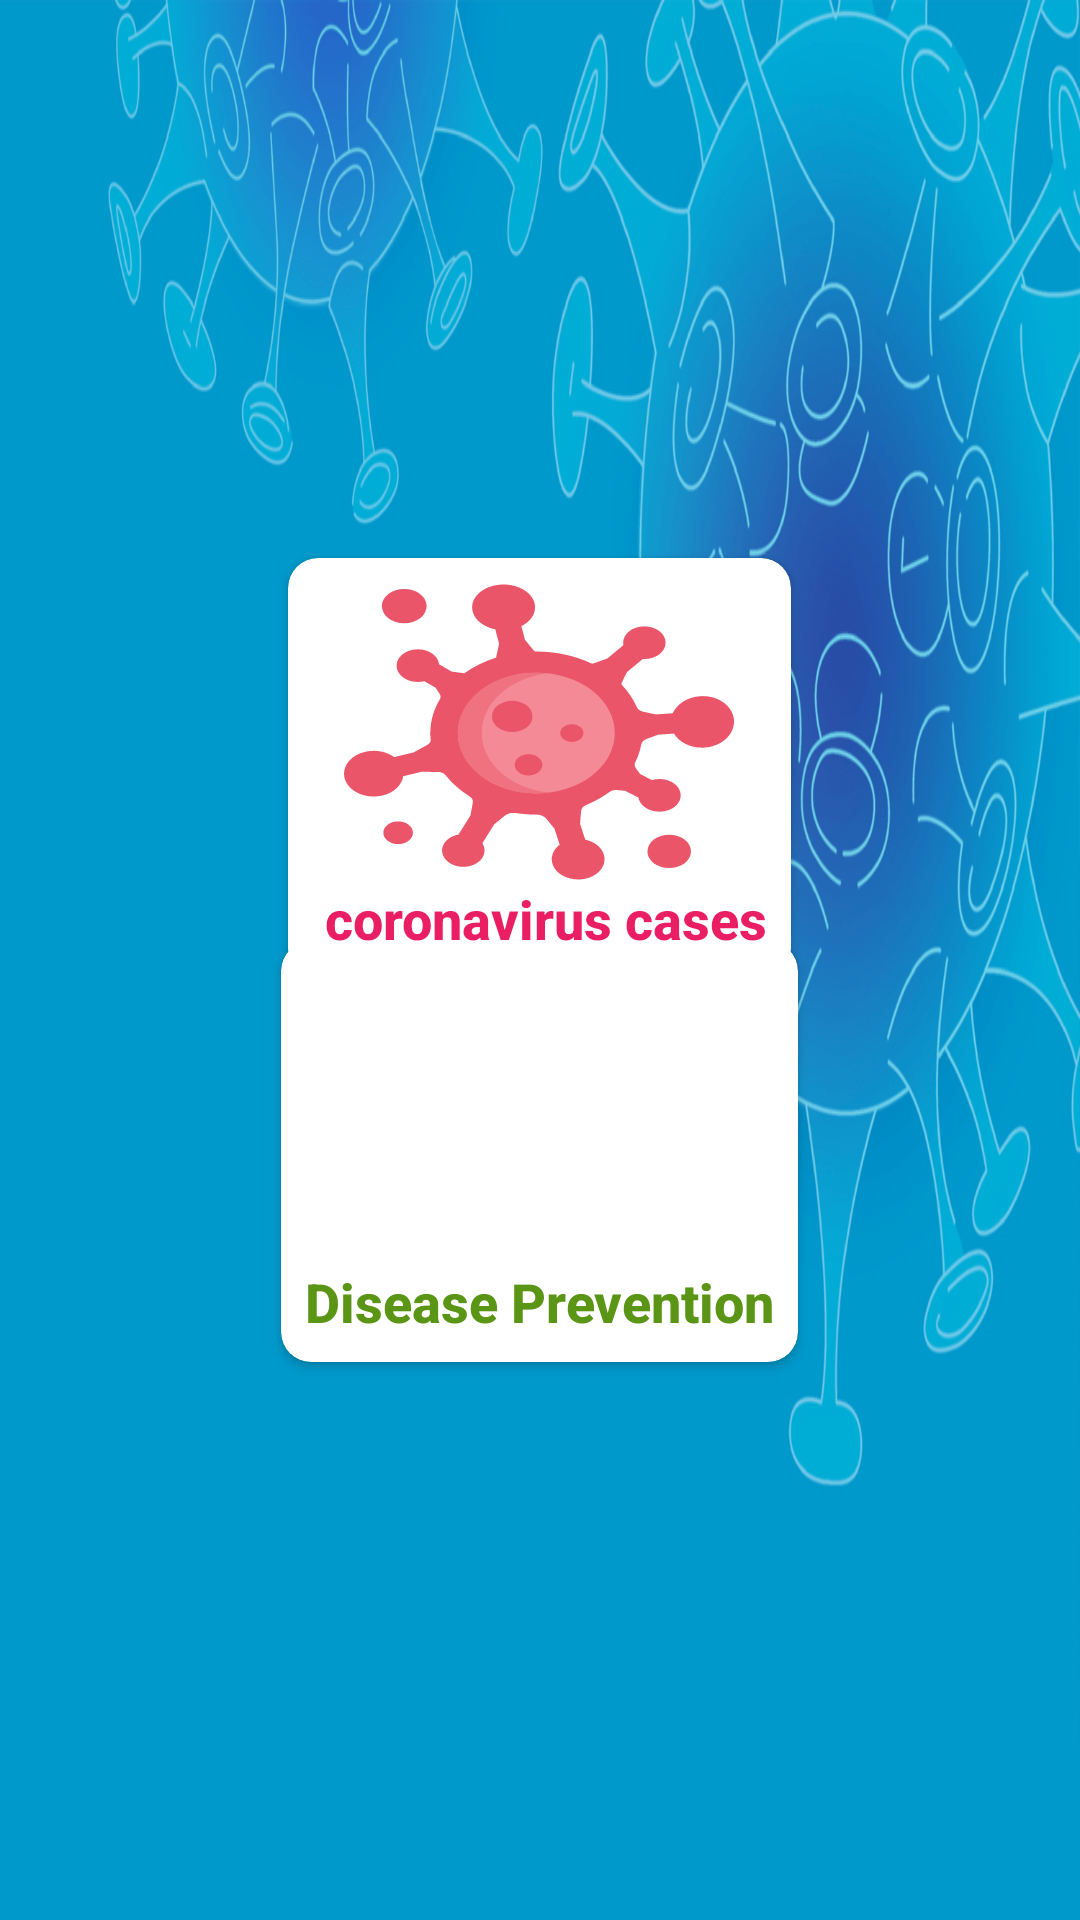

Write the Android layout XML for this screen, with the resource values it uses.
<!-- AndroidManifest.xml: application theme AppTheme -->
<!-- res/layout/activity_main.xml -->
<?xml version="1.0" encoding="utf-8"?>
<androidx.coordinatorlayout.widget.CoordinatorLayout
    xmlns:android="http://schemas.android.com/apk/res/android"
    xmlns:tools="http://schemas.android.com/tools"
    xmlns:app="http://schemas.android.com/apk/res-auto"
    android:layout_width="match_parent"
    android:layout_height="match_parent"
    tools:context=".ui.MainActivity"
    android:background="@drawable/main_cover"
    >

    <androidx.cardview.widget.CardView
        android:id="@+id/crv_cases"
        android:layout_width="wrap_content"
        android:layout_height="wrap_content"
        app:cardCornerRadius="10dp"
        android:layout_gravity="top|center_horizontal"
        android:layout_marginTop="180dp"
        app:cardUseCompatPadding="true"
        >
        <LinearLayout
            android:layout_width="match_parent"
            android:layout_height="match_parent"
            android:orientation="vertical"
            android:layout_gravity="center"
            android:layout_margin="8dp"
            android:gravity="center"
            >

            <ImageView
                android:layout_width="wrap_content"
                android:layout_height="wrap_content"
                android:src="@drawable/ic_covid"
                android:layout_gravity="center"
                android:scaleType="centerCrop"
                />

        <TextView
            android:layout_width="wrap_content"
            android:layout_height="wrap_content"
            android:textSize="18sp"
            android:text=" coronavirus cases"
            android:layout_gravity="center"
            android:textColor="#E91E63"
            android:textStyle="bold"
            android:fontFamily="sans-serif-medium"
            />
        </LinearLayout>
    </androidx.cardview.widget.CardView>

    <androidx.cardview.widget.CardView
        android:id="@+id/crv_disease"
        android:layout_width="wrap_content"
        android:layout_height="wrap_content"
        app:cardCornerRadius="10dp"
        android:layout_gravity="bottom|center_horizontal"
        android:layout_marginBottom="180dp"
        app:cardUseCompatPadding="true"
        >
        <LinearLayout
            android:layout_width="match_parent"
            android:layout_height="match_parent"
            android:orientation="vertical"
            android:layout_gravity="center"
            android:layout_margin="8dp"
            android:gravity="center"
            >

            <ImageView
                android:layout_width="130dp"
                android:layout_height="100dp"
                android:src="@drawable/disease_prevention"
                android:layout_gravity="center"
                android:scaleType="centerCrop"
                />

            <TextView
                android:layout_width="wrap_content"
                android:layout_height="wrap_content"
                android:layout_gravity="center"
                android:textSize="18sp"
                android:text="Disease Prevention"
                android:textColor="#5A9515"
                android:textStyle="bold"
                android:fontFamily="sans-serif-medium"

                />
        </LinearLayout>
    </androidx.cardview.widget.CardView>

</androidx.coordinatorlayout.widget.CoordinatorLayout
   >
<!-- resources referenced by this layout -->
<resources>
  <!-- drawable ic_covid: vector/xml drawable (drawable, 3907 chars, omitted) -->
  <!-- drawable main_cover: png bitmap (drawable, 185086 bytes) -->
  <style name="AppTheme" parent="Theme.AppCompat.Light.NoActionBar">
          
          <item name="colorPrimary">@color/colorPrimary</item>
          <item name="colorPrimaryDark">@color/colorPrimaryDark</item>
          <item name="colorAccent">@color/colorAccent</item>
      </style>
  <color name="colorPrimary">#6200EE</color>
  <color name="colorPrimaryDark">#3700B3</color>
  <color name="colorAccent">#03DAC5</color>
</resources>
